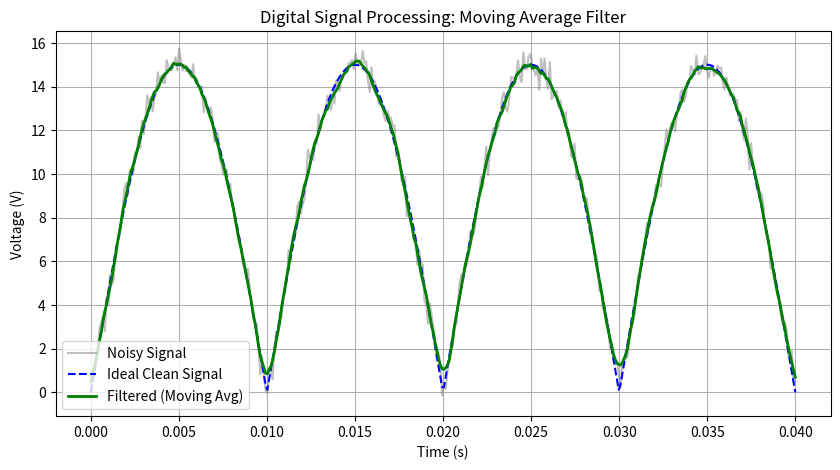

Write the Python code that produced this figure.
import numpy as np

# A small array representing 6 noisy voltage samples
v_noisy = np.array([10.2, 12.8, 9.5, 11.1, 10.0, 13.2])

v_filtered = []

# Loop through the array starting from index 2 so we always have 3 points to average
for i in range(2, len(v_noisy)):
    # Take the average of current point and the 2 points before it
    avg = (v_noisy[i-2] + v_noisy[i-1] + v_noisy[i]) / 3
    v_filtered.append(avg) #description for append

#np.append is so inefficent so we use list.append which is faster than we convert
# the list into an array using np.array()

v_filtered = np.array(v_filtered)  # Convert the list back to a NumPy array for easier handling

print("Original:", v_noisy)
print("Filtered:", v_filtered)

"""
Definition and Usage
The append() method appends (adds) an element to the end of the list.
---------------------------
Syntax
list.append(elmnt)
---------------------------
Parameter Values 

Parameter	        Description
elmnt	            Required. An element of any type (string, number, object etc.)
"""

#-----------------------------------------------------------

#To create a 5-point moving average filter, we define a filter kernel 
#(a small array of weights):For 5 points, the weights are simply [0.2, 0.2, 0.2, 0.2, 0.2]
# since 1 / 5 = 0.2.

window_size = 5
kernel = np.ones(window_size) / window_size  # Creates array: [0.2, 0.2, 0.2, 0.2, 0.2]

# Apply the filter instantly!
v_filtered = np.convolve(v_noisy, kernel, mode='same')

"""
The numpy.convolve function computes the discrete, linear convolution of
two one-dimensional sequences.
It takes three main parameters:
a (the first input array), v (the second input array),
and an optional mode string ('full', 'same', or 'valid').
Function Parametersa: 
First one-dimensional input array of length M.
v: Second one-dimensional input array of length N.
mode: Controls the size of the output:

1. 'full': Returns the full convolution,
    evaluating all points of overlap (default length M + N - 1).

2. 'same': Returns an output of length max(M, N),
    matching the size of the largest input array (centered).

3. 'valid': Returns only those values that do not rely on zero-padding, 
    meaning edges where the smaller array completely overlaps 
    the larger one (length (max(M, N) - min(M, N) + 1)



"""
#-----------------------------------------------------------

import numpy as np
import matplotlib.pyplot as plt

t = np.linspace(0, 0.04, 400)
f = 50 
omega = 2 * np.pi * f

v_rectified = np.abs(15 * np.sin(omega * t))
noise = np.random.normal(0, 0.4, 400)
v_noisy = v_rectified + noise

# --- Create the Moving Average Filter ---
window_size = 9  # a 9-point window to smooth out noise
kernel = np.ones(window_size) / window_size

# Apply np.convolve using v_noisy and kernel with mode='same'

v_filtered = np.convolve(v_noisy, kernel, mode='same')

# --- 3. Plotting ---
plt.figure(figsize=(10, 5))

# Plot the noisy signal in light gray/red background
plt.plot(t, v_noisy, color="gray", alpha=0.5, label="Noisy Signal")

# Plot the ideal clean signal in dashed blue
plt.plot(t, v_rectified, color="blue", linestyle="--", label="Ideal Clean Signal")

# Plot your newly filtered signal in solid green!
plt.plot(t, v_filtered, color="green", linewidth=2, label="Filtered (Moving Avg)")

plt.title("Digital Signal Processing: Moving Average Filter")
plt.xlabel("Time (s)")
plt.ylabel("Voltage (V)")
plt.grid(True)
plt.legend()
plt.show()
